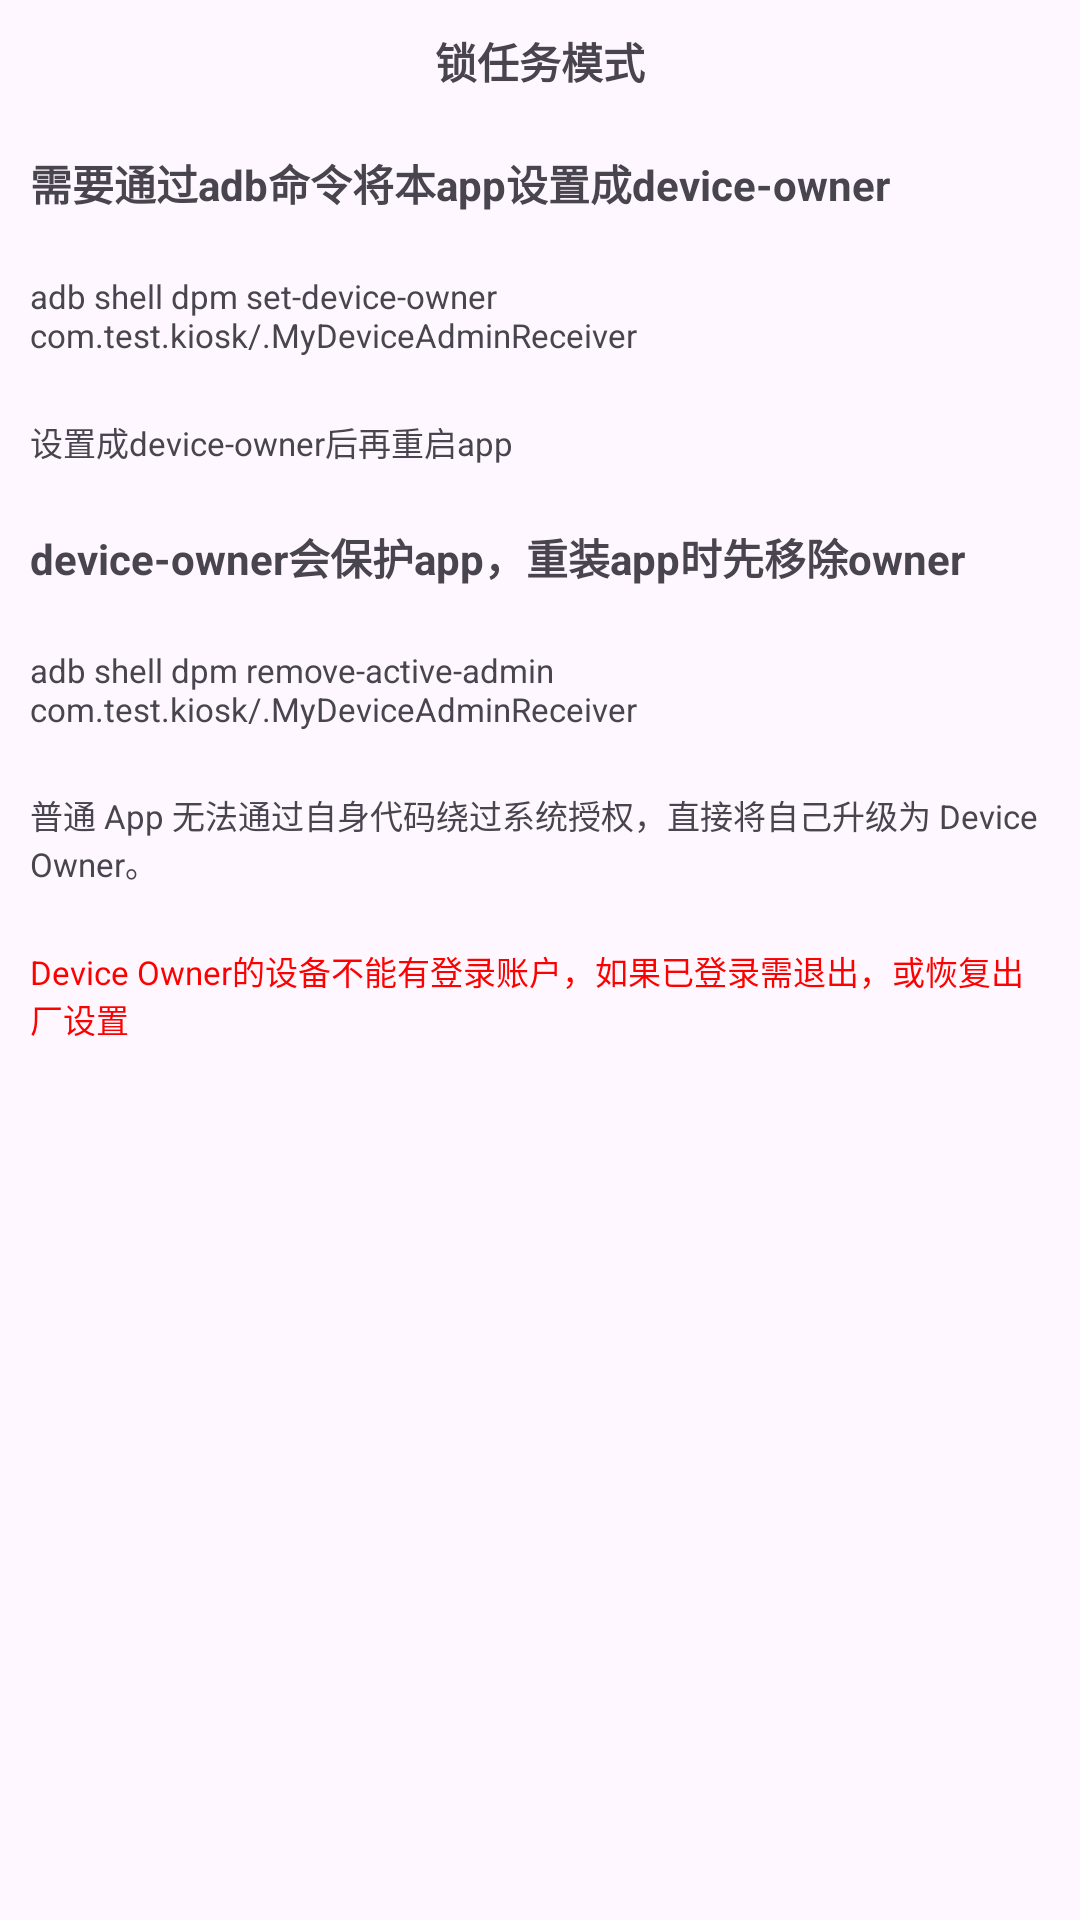

Android layout source for this screen:
<!-- AndroidManifest.xml: application theme Theme.TestAndroidKiosk -->
<!-- res/layout/activity_splash.xml -->
<?xml version="1.0" encoding="utf-8"?>
<androidx.core.widget.NestedScrollView xmlns:android="http://schemas.android.com/apk/res/android"
    xmlns:tools="http://schemas.android.com/tools"
    android:layout_width="match_parent"
    android:layout_height="match_parent"
    android:fillViewport="true">

    <LinearLayout
        android:layout_width="match_parent"
        android:layout_height="match_parent"
        android:divider="@drawable/line"
        android:orientation="vertical"
        android:showDividers="middle"
        tools:ignore="HardcodedText">

        <TextView
            android:layout_width="match_parent"
            android:layout_height="wrap_content"
            android:gravity="center"
            android:padding="10dp"
            android:text="锁任务模式"
            android:textStyle="bold" />

        <TextView
            android:layout_width="match_parent"
            android:layout_height="wrap_content"
            android:padding="10dp"
            android:text="需要通过adb命令将本app设置成device-owner"
            android:textStyle="bold" />

        <TextView
            android:layout_width="match_parent"
            android:layout_height="wrap_content"
            android:padding="10dp"
            android:text="adb shell dpm set-device-owner com.test.kiosk/.MyDeviceAdminReceiver"
            android:textSize="11sp" />

        <TextView
            android:layout_width="match_parent"
            android:layout_height="wrap_content"
            android:padding="10dp"
            android:text="设置成device-owner后再重启app"
            android:textSize="11sp" />

        <TextView
            android:layout_width="match_parent"
            android:layout_height="wrap_content"
            android:padding="10dp"
            android:text="device-owner会保护app，重装app时先移除owner"
            android:textStyle="bold" />

        <TextView
            android:layout_width="match_parent"
            android:layout_height="wrap_content"
            android:padding="10dp"
            android:text="adb shell dpm remove-active-admin com.test.kiosk/.MyDeviceAdminReceiver"
            android:textSize="11sp" />

        <TextView
            android:layout_width="match_parent"
            android:layout_height="wrap_content"
            android:padding="10dp"
            android:text="普通 App 无法通过自身代码绕过系统授权，直接将自己升级为 Device Owner。"
            android:textSize="11sp" />

        <TextView
            android:layout_width="match_parent"
            android:layout_height="wrap_content"
            android:padding="10dp"
            android:text="Device Owner的设备不能有登录账户，如果已登录需退出，或恢复出厂设置"
            android:textColor="#F00"
            android:textSize="11sp" />
    </LinearLayout>
</androidx.core.widget.NestedScrollView>
<!-- resources referenced by this layout -->
<resources>
  <style name="Theme.TestAndroidKiosk" parent="Base.Theme.TestAndroidKiosk" />
  <style name="Base.Theme.TestAndroidKiosk" parent="Theme.Material3.DayNight.NoActionBar">
          
          
      </style>
</resources>
